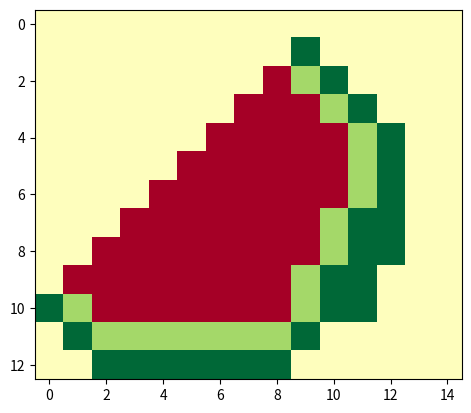

The script that saved this image:
import matplotlib.pyplot as plt
data = [
        
        [5, 5, 5, 5, 5, 5, 5, 5, 5, 5, 5, 5, 5, 5, 5],
        [5, 5, 5, 5, 5, 5, 5, 5, 5, 10, 5, 5, 5, 5, 5],
        [5, 5, 5, 5, 5, 5, 5, 5, 0, 7, 10, 5, 5, 5, 5],
        [5, 5, 5, 5, 5, 5, 5, 0, 0, 0, 7, 10, 5, 5, 5],
        [5, 5, 5, 5, 5, 5, 0, 0, 0, 0, 0, 7, 10, 5, 5],
        [5, 5, 5, 5, 5, 0, 0, 0, 0, 0, 0, 7, 10, 5, 5],
        [5, 5, 5, 5, 0, 0, 0, 0, 0, 0, 0, 7, 10, 5, 5],
        [5, 5, 5, 0, 0, 0, 0, 0, 0, 0, 7, 10, 10, 5, 5],
        [5, 5, 0, 0, 0, 0, 0, 0, 0, 0, 7, 10, 10, 5, 5],
        [5, 0, 0, 0, 0, 0, 0, 0, 0, 7, 10, 10, 5, 5, 5],
        [10, 7, 0, 0, 0, 0, 0, 0, 0, 7, 10, 10, 5, 5, 5],
        [5, 10, 7, 7, 7, 7, 7, 7, 7, 10, 5, 5, 5, 5, 5],
        [5, 5, 10, 10, 10, 10, 10, 10, 10, 5, 5, 5, 5, 5, 5,]
        
        ]


plt.imshow(data, cmap="RdYlGn")
plt.show()